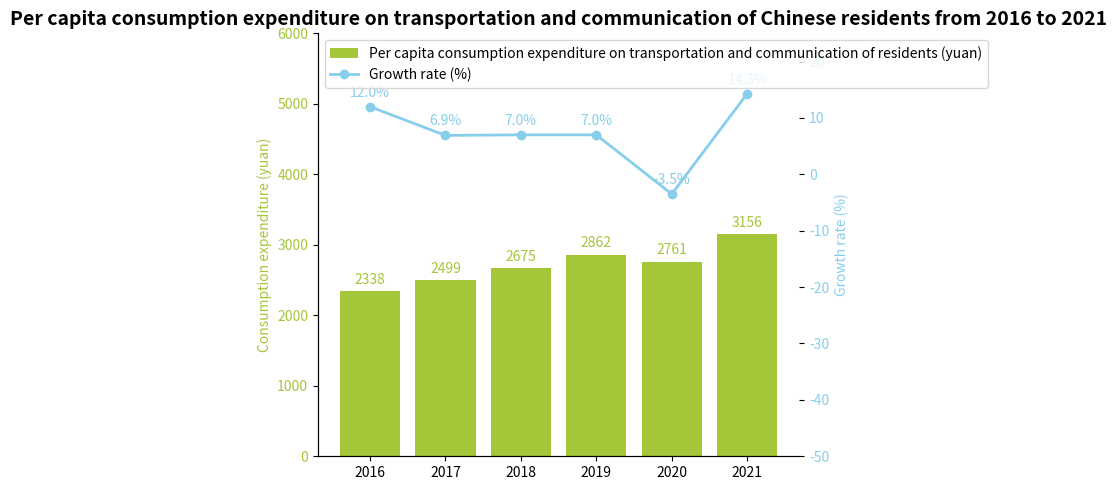

This figure's Python source:
import matplotlib.pyplot as plt
import numpy as np

# Years
years = [2016, 2017, 2018, 2019, 2020, 2021]
# Per capita consumption expenditure on transportation and communication of residents (yuan, simulated data)
expenditures = [2338, 2499, 2675, 2862, 2761, 3156]
# Growth rate (%, simulated data)
growth_rates = [12.0, 6.9, 7.0, 7.0, -3.5, 14.3]

# Create a canvas and sub - plots
fig, ax1 = plt.subplots(figsize=(7, 5))

ax1.set_ylim(0, 6000)

# Draw a bar chart (consumption expenditure)
ax1.bar(years, expenditures, color="#A4C639", label="Per capita consumption expenditure on transportation and communication of residents (yuan)")
ax1.set_ylabel("Consumption expenditure (yuan)", color="#A4C639")
ax1.tick_params(axis='y', labelcolor="#A4C639")

# Create a secondary y - axis to draw a line chart (growth rate)
ax2 = ax1.twinx()

ax2.set_ylim(-50, 25)

ax2.plot(years, growth_rates, marker='o', color="#87CEEB", label="Growth rate (%)", linewidth=2)
ax2.set_ylabel("Growth rate (%)", color="#87CEEB")
ax2.tick_params(axis='y', labelcolor="#87CEEB")

# Add data labels to the bar chart
for x, y in zip(years, expenditures):
    ax1.annotate(f'{y}',
                 xy=(x, y),
                 xytext=(0, 3),
                 textcoords="offset points",
                 ha='center', va='bottom',
                 color="#A4C639")

# Add data labels to the line chart
for x, y in zip(years, growth_rates):
    ax2.annotate(f'{y}%',
                 xy=(x, y),
                 xytext=(0, 5),
                 textcoords="offset points",
                 ha='center', va='bottom',
                 color="#87CEEB")

# Set x - axis ticks
ax1.set_xticks(years)
# Set the title
ax1.set_title("Per capita consumption expenditure on transportation and communication of Chinese residents from 2016 to 2021", fontsize=14, fontweight="bold")

# Combine legends
lines, labels = ax1.get_legend_handles_labels()
lines2, labels2 = ax2.get_legend_handles_labels()
ax2.legend(lines + lines2, labels + labels2, loc='upper left')

# Beautify the chart, hide the top and right borders
for spine in ["top", "right"]:
    ax1.spines[spine].set_visible(False)
    ax2.spines[spine].set_visible(False)

plt.tight_layout()
plt.show()
